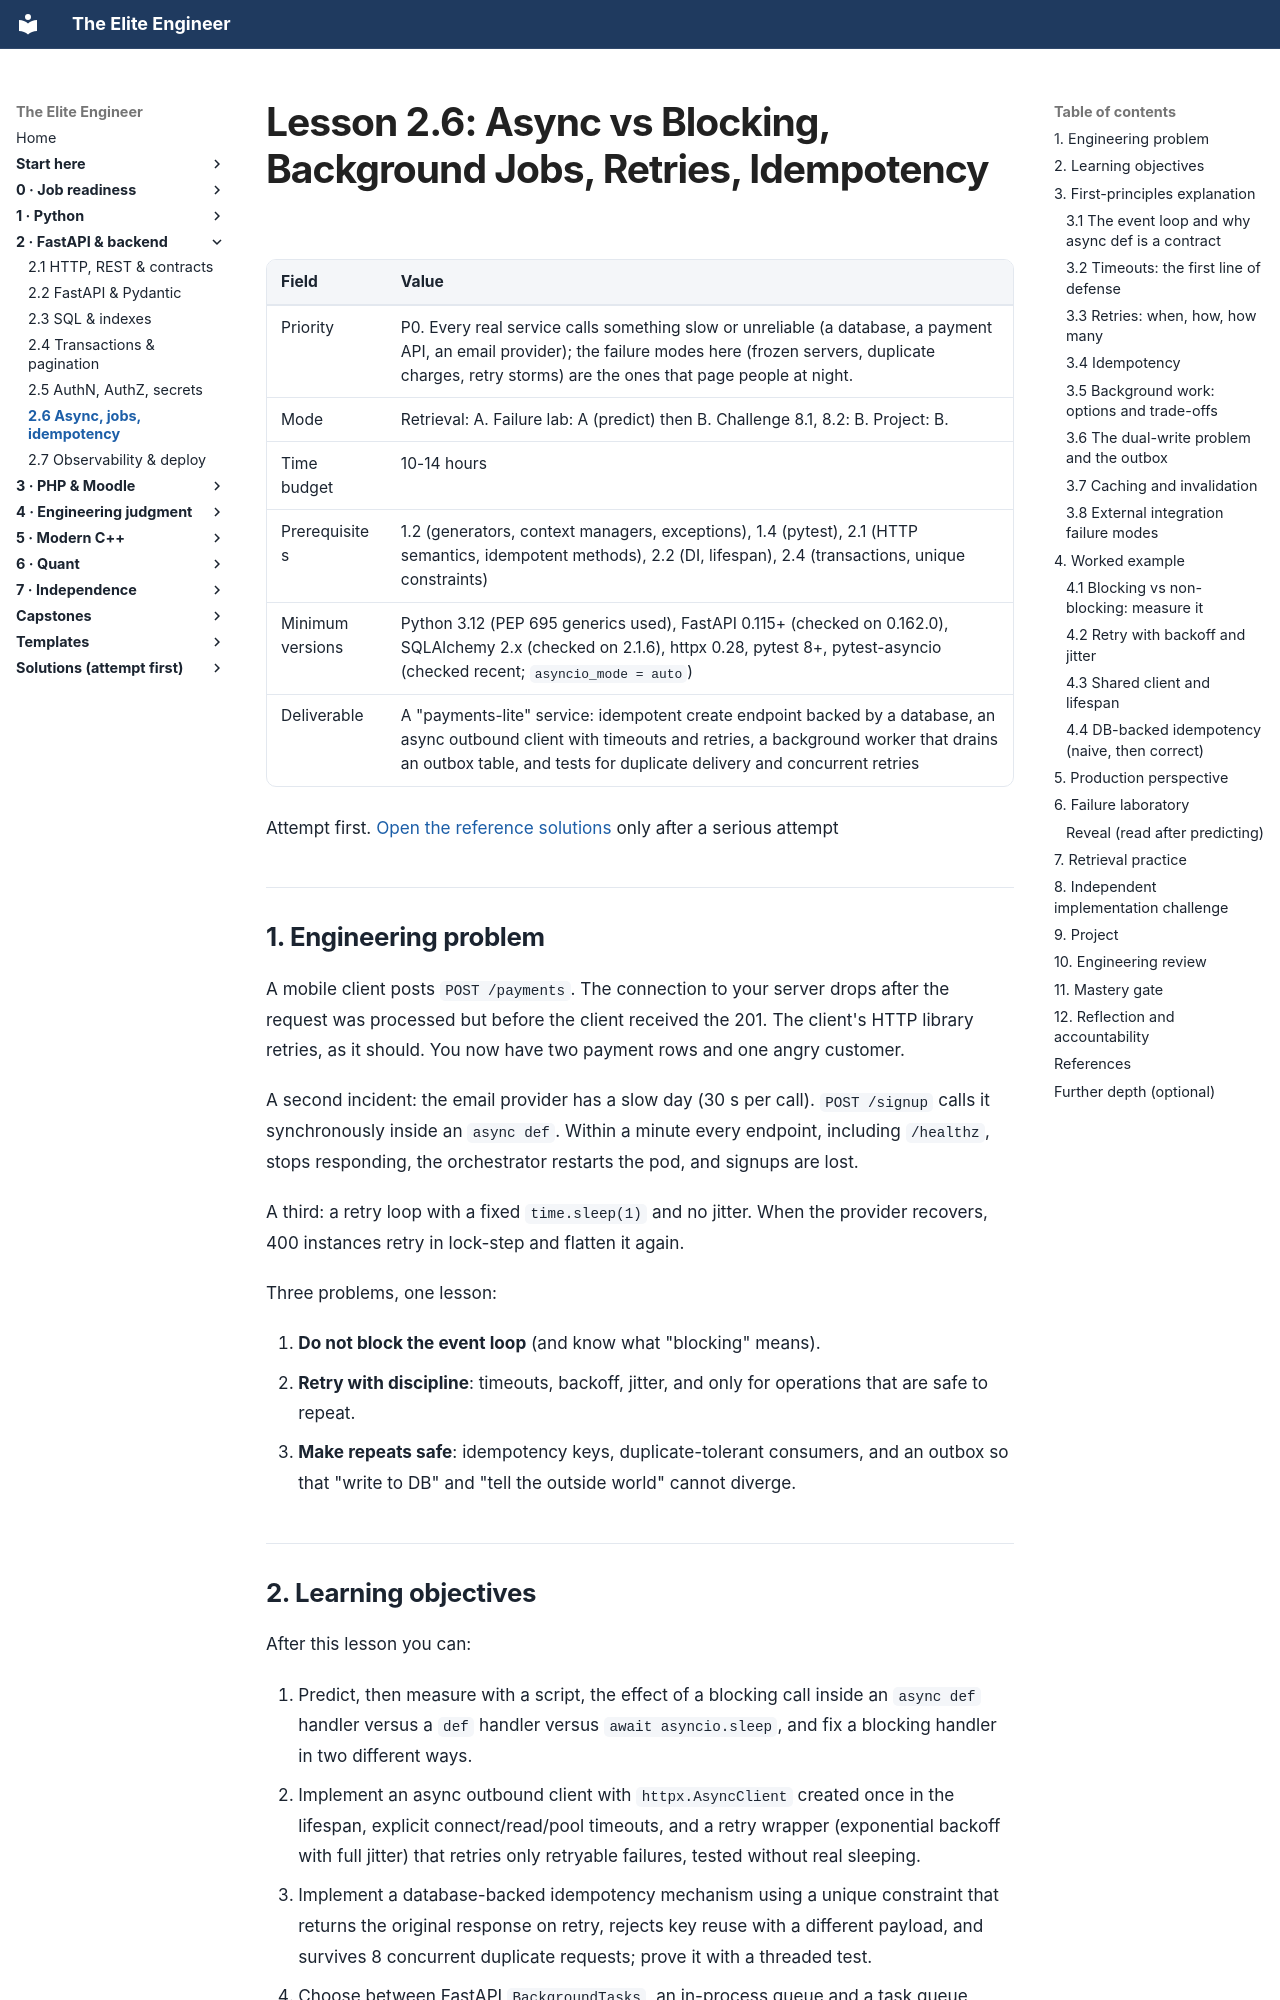

repository: Frank5ive/elite-engineer · page: 03-vol2-fastapi-backend/2.6-async-background-jobs-idempotency/index.html · generator: mkdocs

# Lesson 2.6: Async vs Blocking, Background Jobs, Retries, Idempotency

| Field | Value |
|---|---|
| Priority | P0. Every real service calls something slow or unreliable (a database, a payment API, an email provider); the failure modes here (frozen servers, duplicate charges, retry storms) are the ones that page people at night. |
| Mode | Retrieval: A. Failure lab: A (predict) then B. Challenge 8.1, 8.2: B. Project: B. |
| Time budget | 10-14 hours |
| Prerequisites | 1.2 (generators, context managers, exceptions), 1.4 (pytest), 2.1 (HTTP semantics, idempotent methods), 2.2 (DI, lifespan), 2.4 (transactions, unique constraints) |
| Minimum versions | Python 3.12 (PEP 695 generics used), FastAPI 0.115+ (checked on 0.162.0), SQLAlchemy 2.x (checked on 2.1.6), httpx 0.28, pytest 8+, pytest-asyncio (checked recent; `asyncio_mode = auto`) |
| Deliverable | A "payments-lite" service: idempotent create endpoint backed by a database, an async outbound client with timeouts and retries, a background worker that drains an outbox table, and tests for duplicate delivery and concurrent retries |

Attempt first. [Open the reference solutions](../solutions/2.6-async-background-jobs-idempotency-solutions.md) only after a serious attempt

---

## 1. Engineering problem

A mobile client posts `POST /payments`. The connection to your server drops after the request was processed but before the client received the 201. The client's HTTP library retries, as it should. You now have two payment rows and one angry customer.

A second incident: the email provider has a slow day (30 s per call). `POST /signup` calls it synchronously inside an `async def`. Within a minute every endpoint, including `/healthz`, stops responding, the orchestrator restarts the pod, and signups are lost.

A third: a retry loop with a fixed `time.sleep(1)` and no jitter. When the provider recovers, 400 instances retry in lock-step and flatten it again.

Three problems, one lesson:

1. **Do not block the event loop** (and know what "blocking" means).
2. **Retry with discipline**: timeouts, backoff, jitter, and only for operations that are safe to repeat.
3. **Make repeats safe**: idempotency keys, duplicate-tolerant consumers, and an outbox so that "write to DB" and "tell the outside world" cannot diverge.

---
